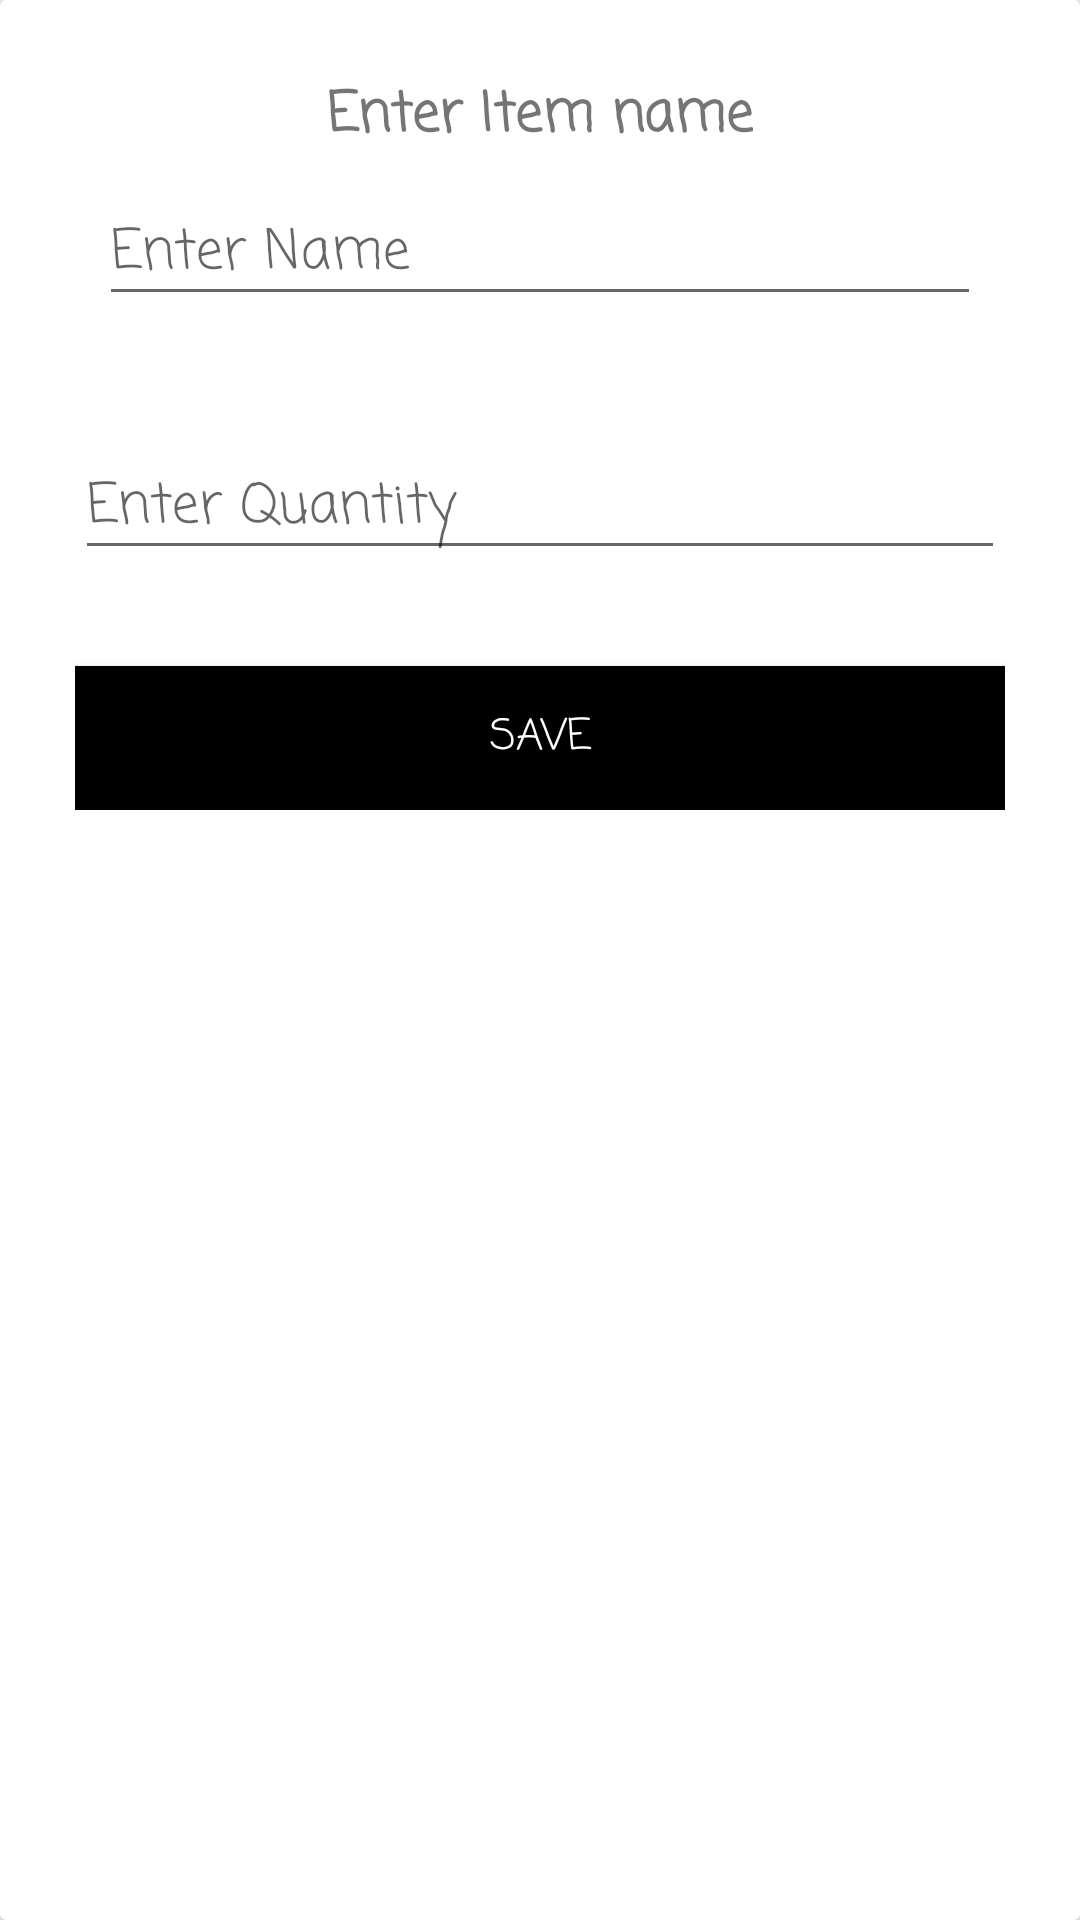

Here is an Android app screen rendered from its layout file. Give the layout XML and the strings, colors and styles it references.
<!-- AndroidManifest.xml: application theme AppTheme -->
<!-- res/layout/pop_up.xml -->
<?xml version="1.0" encoding="utf-8"?>
<LinearLayout xmlns:android="http://schemas.android.com/apk/res/android"
    android:layout_width="match_parent"
    android:layout_height="match_parent"
    android:orientation="vertical">

    <androidx.cardview.widget.CardView
        android:layout_width="match_parent"
        android:layout_height="match_parent">

        <RelativeLayout
            android:layout_width="match_parent"
            android:layout_height="wrap_content"
            android:padding="25dp">

            <TextView
                android:id="@+id/title"
                android:layout_width="wrap_content"
                android:layout_height="wrap_content"
                android:layout_centerHorizontal="true"
                android:text="@string/enter_item"
                android:fontFamily="casual"
                android:textSize="18sp"
                android:textStyle="bold" />

            <EditText
                android:id="@+id/grocery_item"
                android:layout_width="match_parent"
                android:layout_height="wrap_content"
                android:layout_below="@id/title"
                android:fontFamily="casual"
                android:layout_margin="8dp"
                android:autofillHints="@string/hint_item"
                android:hint="@string/hint_item"
                android:inputType="text" />


            <EditText
                android:id="@+id/quantity"
                android:layout_width="match_parent"
                android:fontFamily="casual"
                android:layout_height="wrap_content"
                android:layout_below="@id/grocery_item"
                android:layout_marginTop="32dp"
                android:autofillHints="@string/quantity"
                android:hint="@string/quantity"
                android:inputType="number" />

            <Button
                android:id="@+id/saveButton"
                android:layout_width="match_parent"
                android:layout_height="wrap_content"
                android:layout_below="@id/quantity"
                android:layout_marginTop="32dp"
                android:background="@color/black"
                android:text="@string/save_button"
                android:fontFamily="casual"
                android:textColor="@color/white" />
        </RelativeLayout>

    </androidx.cardview.widget.CardView>

</LinearLayout>
<!-- resources referenced by this layout -->
<resources>
  <string name="enter_item">Enter Item name</string>
  <string name="hint_item">Enter Name</string>
  <string name="quantity">Enter Quantity</string>
  <string name="save_button">Save</string>
  <style name="AppTheme" parent="Theme.AppCompat.Light.DarkActionBar">
          
          <item name="colorPrimary">#800000</item>
          <item name="colorPrimaryVariant">@color/black</item>
          <item name="colorAccent">@color/black</item>
      </style>
  <!-- not gathered from this repository: default colours our renderer supplied (Android Studio template values) -->
  <color name="black">#FF000000</color>
  <color name="white">#FFFFFFFF</color>
</resources>
